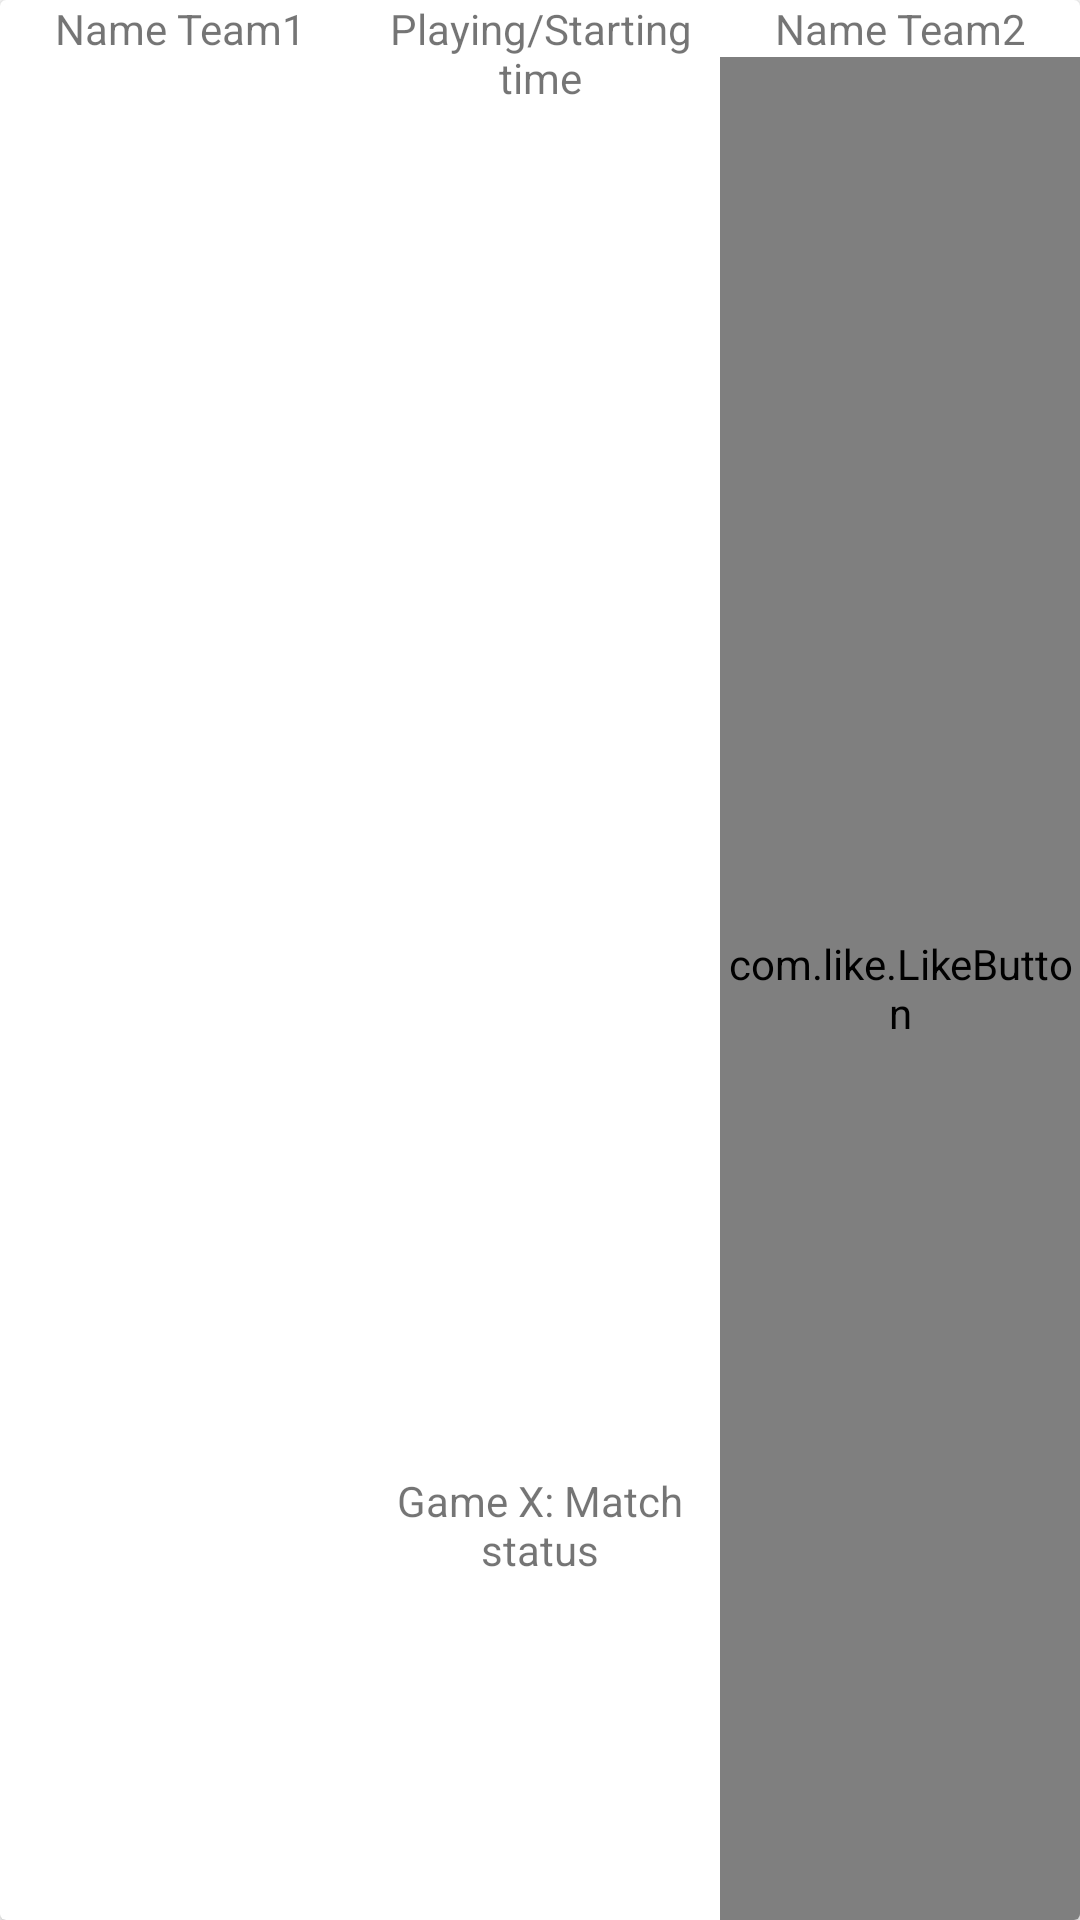

Here is an Android app screen rendered from its layout file. Give the layout XML and the strings, colors and styles it references.
<!-- AndroidManifest.xml: application theme Theme.TFGSalva -->
<!-- res/layout/match_card.xml -->
<?xml version="1.0" encoding="utf-8"?>
<androidx.cardview.widget.CardView xmlns:android="http://schemas.android.com/apk/res/android"
    xmlns:app="http://schemas.android.com/apk/res-auto"
    xmlns:tools="http://schemas.android.com/tools"
    android:layout_width="match_parent"
    android:layout_height="wrap_content"
    android:layout_marginStart="10dp"
    android:layout_marginEnd="10dp"
    android:layout_marginBottom="10dp"
    android:focusable="true"
    android:clickable="true"
    android:id="@+id/matchCard">

    <LinearLayout
        android:layout_width="match_parent"
        android:layout_height="fill_parent"
        android:orientation="horizontal"
        android:weightSum="3"
        tools:ignore="MissingConstraints">

        <LinearLayout
            android:layout_width="0dp"
            android:layout_height="match_parent"
            android:layout_weight="1"
            android:orientation="vertical"
            tools:ignore="Suspicious0dp">

            <ImageView
                android:id="@+id/logoTeam1"
                android:layout_width="match_parent"
                android:layout_height="wrap_content"
                app:srcCompat="@mipmap/league_logo_foreground" />

            <TextView
                android:id="@+id/nameTeam1Text"
                android:layout_width="match_parent"
                android:layout_height="wrap_content"
                android:text="Name Team1"
                android:textAlignment="center" />
        </LinearLayout>

        <LinearLayout
            android:layout_width="0dp"
            android:layout_height="match_parent"
            android:layout_weight="1"
            android:orientation="vertical"
            android:weightSum="5"
            tools:ignore="Suspicious0dp">

            <TextView
                android:id="@+id/playingStartingTime"
                android:layout_width="match_parent"
                android:layout_height="wrap_content"
                android:layout_weight="1"
                android:text="Playing/Starting time"
                android:textAlignment="center" />

            <ImageView
                android:id="@+id/vsImageView"
                android:layout_width="match_parent"
                android:layout_height="wrap_content"
                android:layout_weight="3"
                app:srcCompat="@mipmap/vs_image_foreground" />

            <TextView
                android:id="@+id/gameNumberAndStatusText"
                android:layout_width="match_parent"
                android:layout_height="wrap_content"
                android:layout_weight="1"
                android:text="Game X: Match status"
                android:textAlignment="center" />
        </LinearLayout>

        <LinearLayout
            android:layout_width="0dp"
            android:layout_height="match_parent"
            android:layout_weight="1"
            android:orientation="vertical"
            tools:ignore="Suspicious0dp">

            <ImageView
                android:id="@+id/logoTeam2"
                android:layout_width="match_parent"
                android:layout_height="wrap_content"
                app:srcCompat="@mipmap/league_logo_foreground" />

            <TextView
                android:id="@+id/nameTeam2Text"
                android:layout_width="match_parent"
                android:layout_height="wrap_content"
                android:text="Name Team2"
                android:textAlignment="center" />

            <com.like.LikeButton
                android:id="@+id/subscriptionButton"
                android:layout_width="match_parent"
                android:layout_height="match_parent"
                app:anim_scale_factor="6"
                app:icon_size="10dp"
                app:icon_type="heart" />
        </LinearLayout>
    </LinearLayout>

</androidx.cardview.widget.CardView>
<!-- resources referenced by this layout -->
<resources>
  <style name="Theme.TFGSalva" parent="Theme.MaterialComponents.DayNight.DarkActionBar">
          
          <item name="colorPrimary">@color/purple_500</item>
          <item name="colorPrimaryVariant">@color/purple_700</item>
          <item name="colorOnPrimary">@color/white</item>
          
          <item name="colorSecondary">@color/teal_200</item>
          <item name="colorSecondaryVariant">@color/teal_700</item>
          <item name="colorOnSecondary">@color/black</item>
          
          <item name="android:statusBarColor">?attr/colorPrimaryVariant</item>
          
      </style>
  <!-- not gathered from this repository: default colours our renderer supplied (Android Studio template values) -->
  <color name="purple_500">#FF6200EE</color>
  <color name="purple_700">#FF3700B3</color>
  <color name="teal_200">#FF03DAC5</color>
  <color name="teal_700">#FF018786</color>
  <color name="black">#FF000000</color>
  <color name="white">#FFFFFFFF</color>
</resources>
